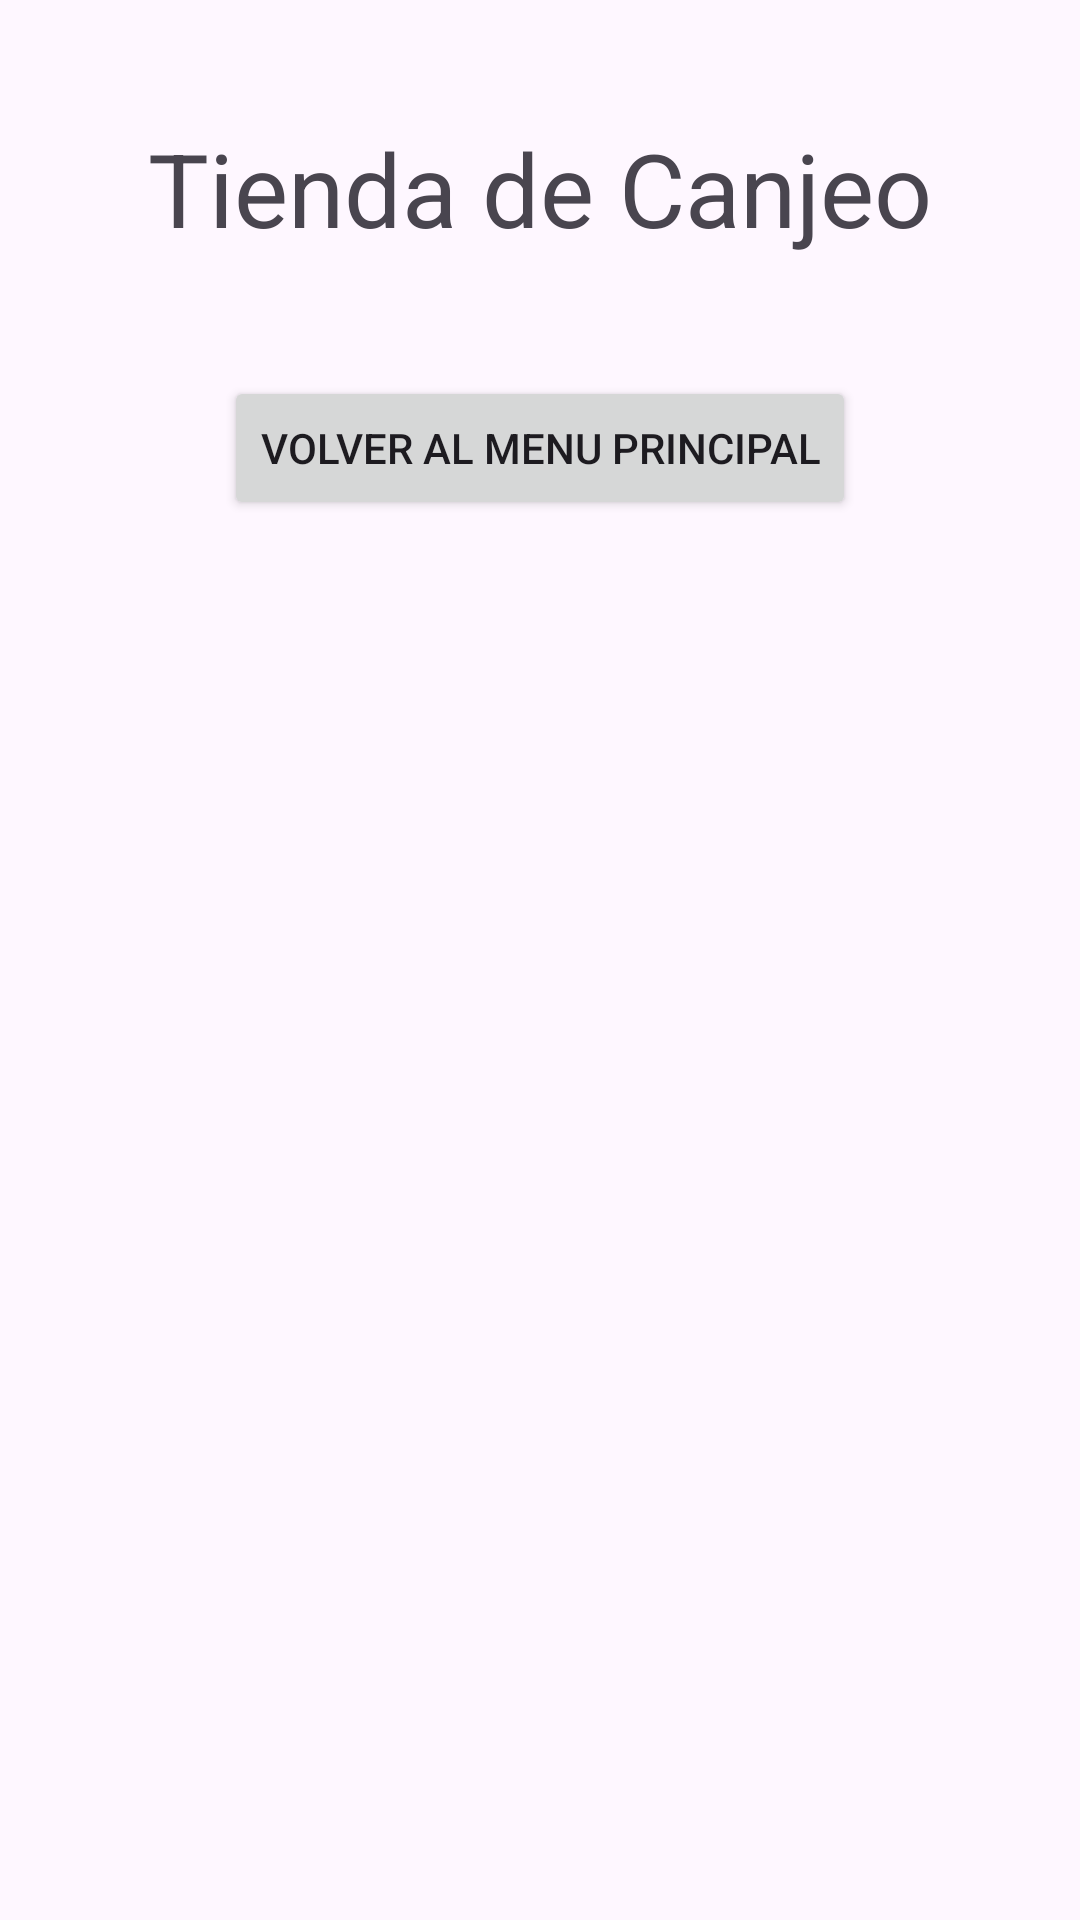

Layout XML and referenced resources for this Android screen:
<!-- AndroidManifest.xml: application theme Theme.ReciBo -->
<!-- res/layout/activity_store.xml -->
<?xml version="1.0" encoding="utf-8"?>
<androidx.constraintlayout.widget.ConstraintLayout xmlns:android="http://schemas.android.com/apk/res/android"
    xmlns:app="http://schemas.android.com/apk/res-auto"
    xmlns:tools="http://schemas.android.com/tools"
    android:id="@+id/main"
    android:layout_width="match_parent"
    android:layout_height="match_parent"
    tools:context=".StoreActivity">

    <TextView
        android:id="@+id/tvStore"
        android:layout_width="wrap_content"
        android:layout_height="wrap_content"
        android:layout_marginTop="40dp"
        android:text="Tienda de Canjeo"
        android:textSize="34sp"
        app:layout_constraintEnd_toEndOf="parent"
        app:layout_constraintStart_toStartOf="parent"
        app:layout_constraintTop_toTopOf="parent" />

    <Button
        android:id="@+id/btStoreReturnMenu"
        android:layout_width="wrap_content"
        android:layout_height="wrap_content"
        android:layout_marginTop="40dp"
        android:text="Volver al Menu Principal"
        app:layout_constraintEnd_toEndOf="@+id/tvStore"
        app:layout_constraintStart_toStartOf="@+id/tvStore"
        app:layout_constraintTop_toBottomOf="@+id/tvStore" />

</androidx.constraintlayout.widget.ConstraintLayout>
<!-- resources referenced by this layout -->
<resources>
  <style name="Theme.ReciBo" parent="Base.Theme.ReciBo" />
  <style name="Base.Theme.ReciBo" parent="Theme.Material3.DayNight.NoActionBar">
          
          
      </style>
</resources>
